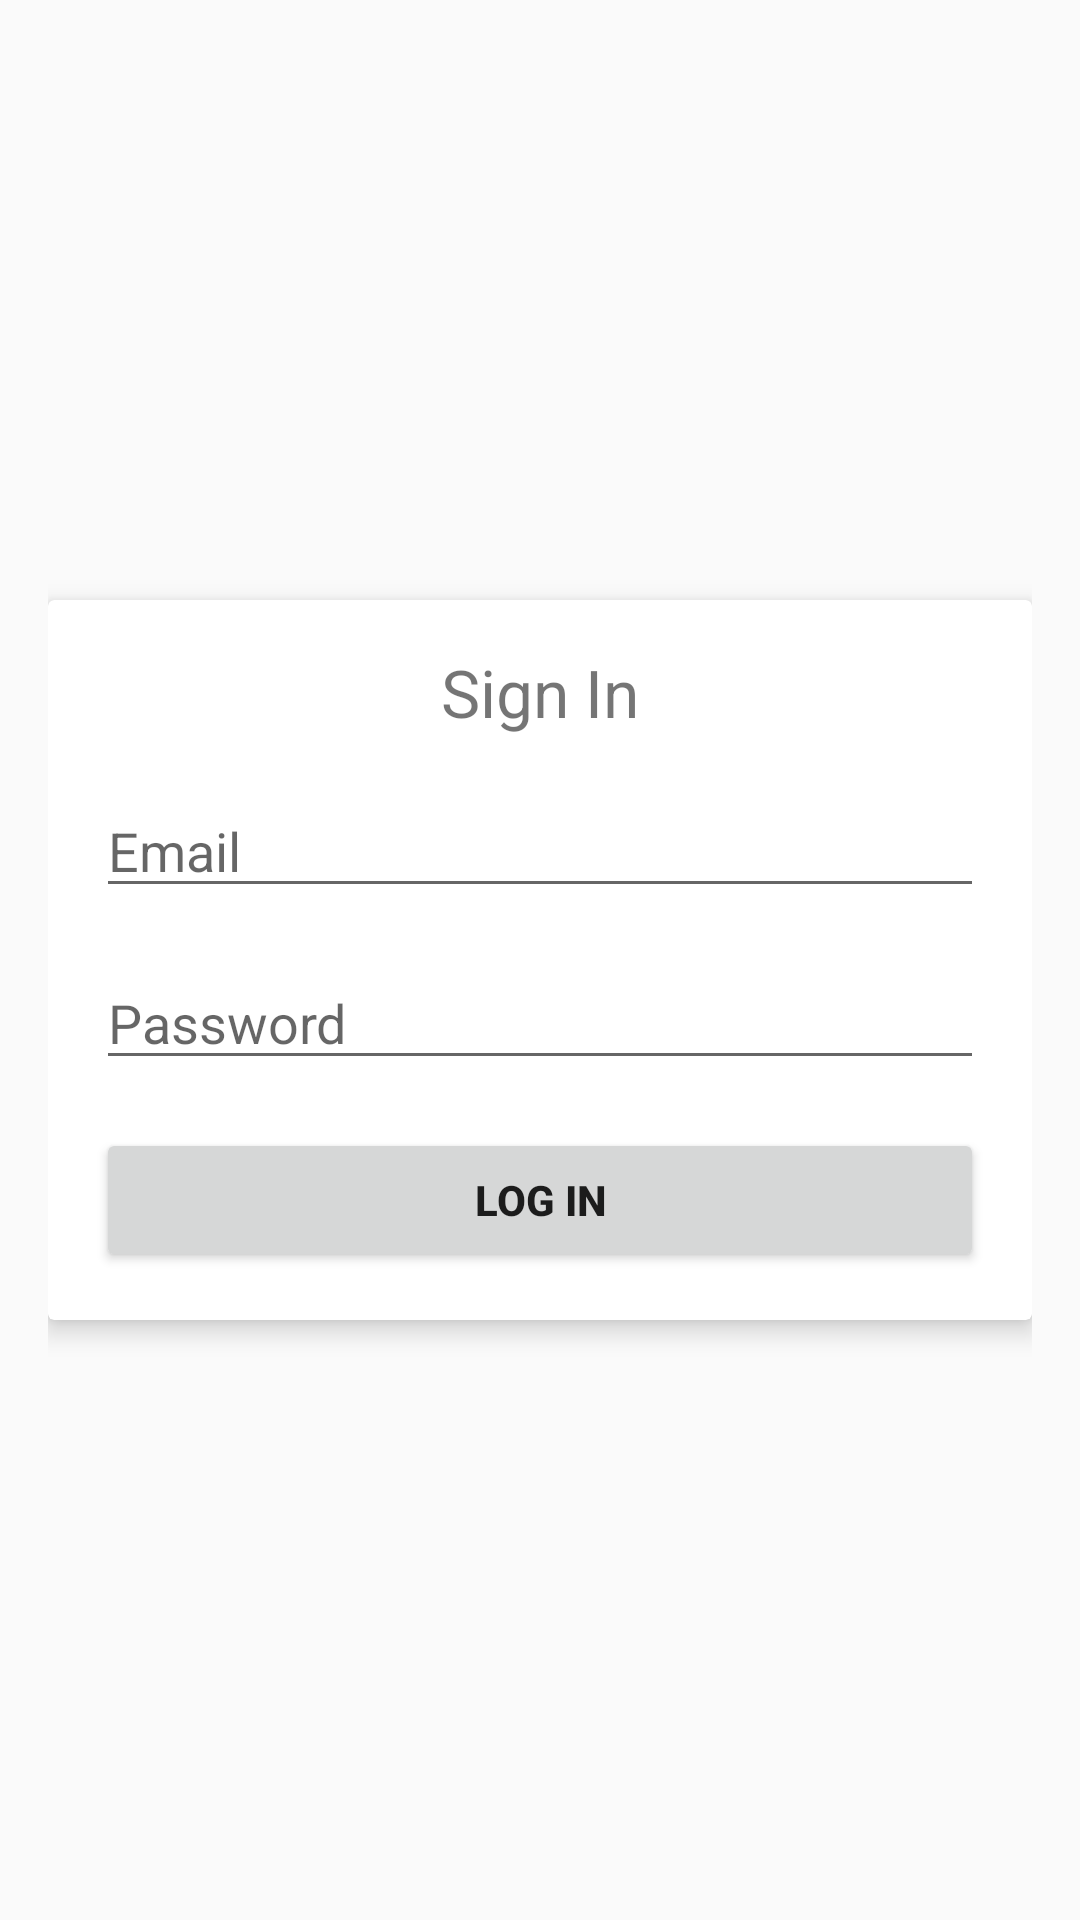

Layout XML and referenced resources for this Android screen:
<!-- AndroidManifest.xml: application theme AppTheme -->
<!-- res/layout/activity_login.xml -->
<RelativeLayout xmlns:android="http://schemas.android.com/apk/res/android"
    xmlns:app="http://schemas.android.com/apk/res-auto"
    xmlns:tools="http://schemas.android.com/tools"
    android:layout_width="match_parent"
    android:layout_height="match_parent"
    android:paddingBottom="@dimen/activity_vertical_margin"
    android:paddingLeft="@dimen/activity_horizontal_margin"
    android:paddingRight="@dimen/activity_horizontal_margin"
    android:paddingTop="@dimen/activity_vertical_margin"
    tools:context="com.pod.podtestapp.activity.LoginActivity">

    <android.support.v7.widget.CardView
        android:layout_width="match_parent"
        android:layout_height="wrap_content"
        android:layout_centerHorizontal="true"
        android:layout_centerVertical="true"
        app:cardElevation="5dp">

        <LinearLayout
            android:layout_width="match_parent"
            android:layout_height="match_parent"
            android:orientation="vertical"
            android:padding="@dimen/padding_normal">

            <TextView
                android:layout_width="match_parent"
                android:layout_height="wrap_content"
                android:gravity="center"
                android:text="@string/label_sign_in"
                android:textSize="@dimen/text_xlarge" />

            <EditText
                android:id="@+id/username"
                android:layout_width="match_parent"
                android:layout_height="wrap_content"
                android:layout_marginTop="@dimen/margin_normal"
                android:hint="@string/hint_username"
                android:imeOptions="actionNext"
                android:inputType="textEmailAddress" />

            <EditText
                android:id="@+id/password"
                android:layout_width="match_parent"
                android:layout_height="wrap_content"
                android:layout_marginTop="@dimen/margin_normal"
                android:hint="@string/hint_password"
                android:imeActionId="111"
                android:imeActionLabel="@string/action_sign_in"
                android:inputType="textPassword" />

            <Button
                android:id="@+id/sign_in"
                android:layout_width="match_parent"
                android:layout_height="wrap_content"
                android:layout_marginTop="@dimen/margin_normal"
                android:text="@string/action_sign_in"
                android:textStyle="bold" />

        </LinearLayout>

    </android.support.v7.widget.CardView>

</RelativeLayout>
<!-- resources referenced by this layout -->
<resources>
  <dimen name="activity_horizontal_margin">16dp</dimen>
  <dimen name="activity_vertical_margin">16dp</dimen>
  <dimen name="margin_normal">16dp</dimen>
  <dimen name="padding_normal">16dp</dimen>
  <dimen name="text_xlarge">22sp</dimen>
  <string name="action_sign_in">Log in</string>
  <string name="hint_password">Password</string>
  <string name="hint_username">Email</string>
  <string name="label_sign_in">Sign In</string>
  <style name="AppTheme" parent="Theme.AppCompat.Light.NoActionBar">
          <item name="colorPrimary">@color/pod_theme</item>
          <item name="colorPrimaryDark">@color/pod_theme_dark</item>
      </style>
  <color name="pod_theme">#5392bb</color>
  <color name="pod_theme_dark">#28486c</color>
</resources>
